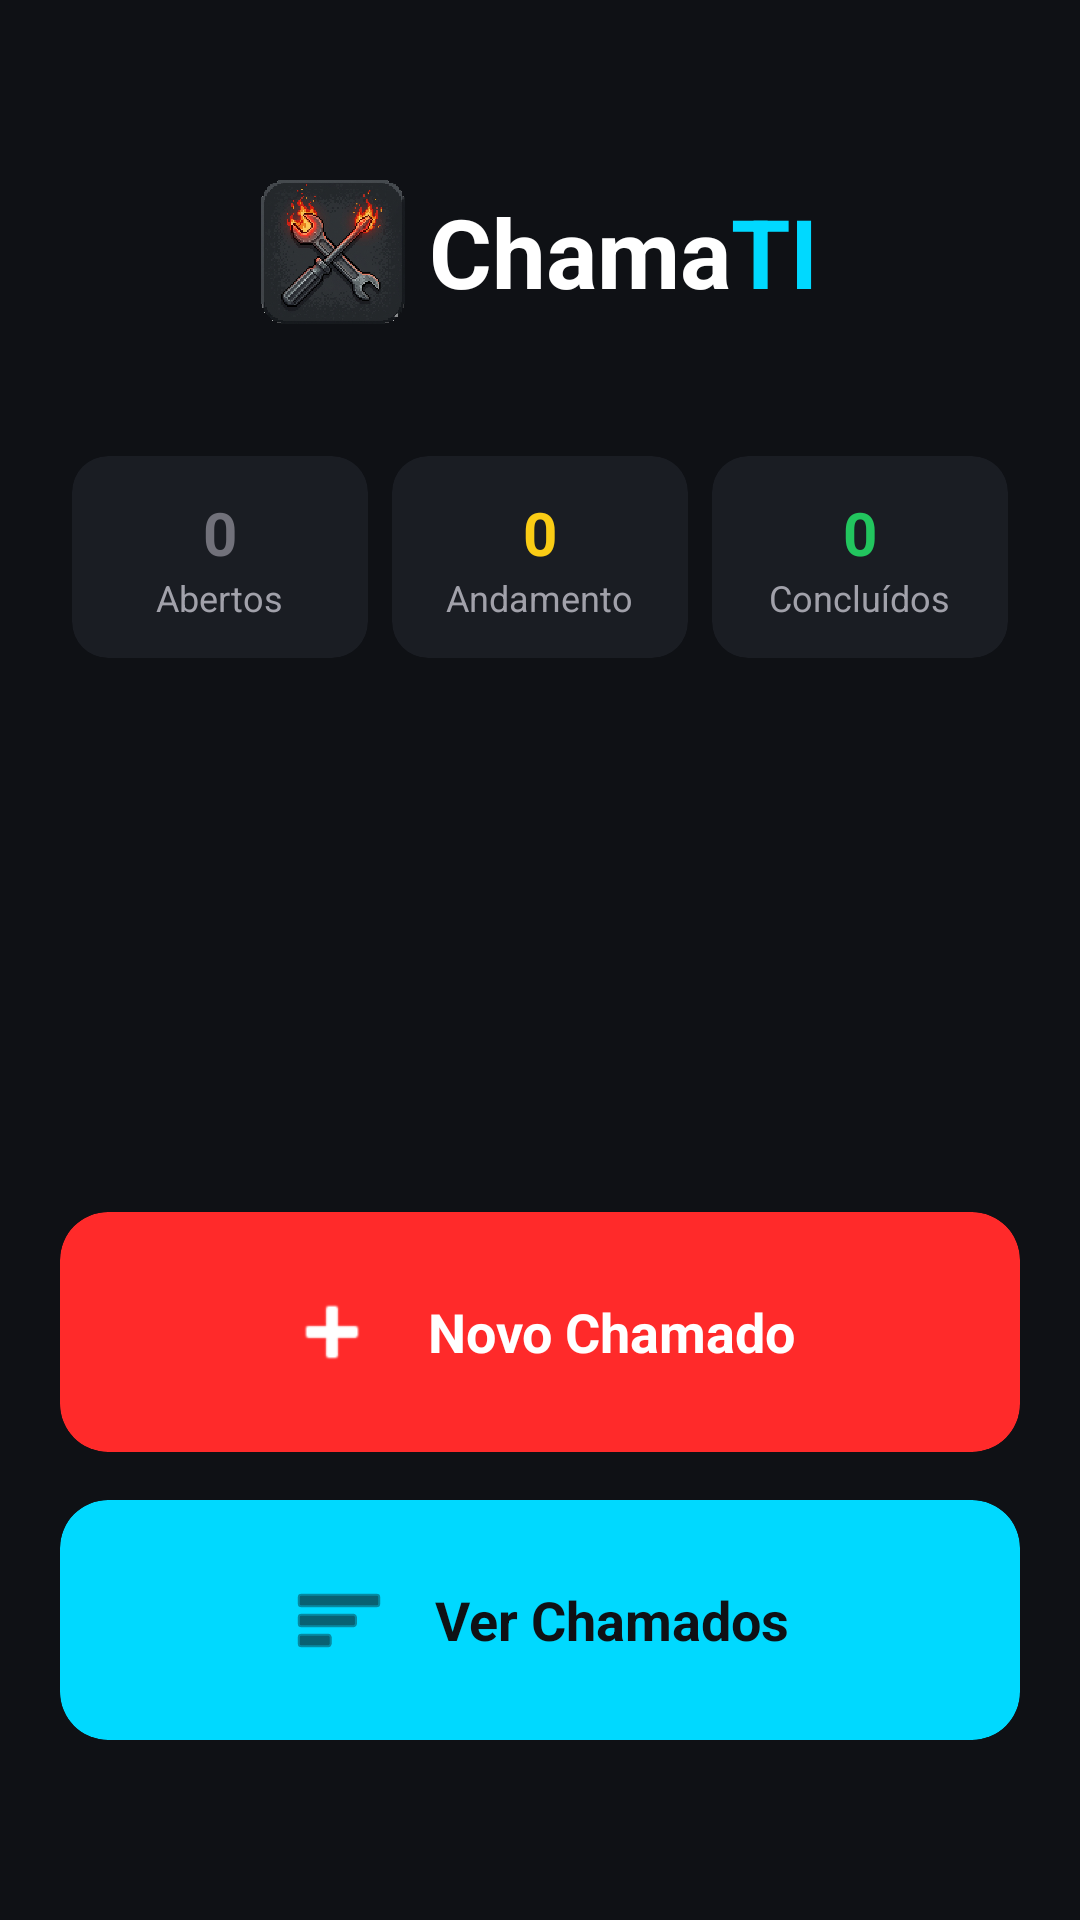

The Android layout XML behind this screen, and the referenced resources:
<!-- AndroidManifest.xml: application theme Theme.ChamaTI -->
<!-- res/layout/activity_main.xml -->
<?xml version="1.0" encoding="utf-8"?>
<LinearLayout xmlns:android="http://schemas.android.com/apk/res/android"
    xmlns:app="http://schemas.android.com/apk/res-auto"
    android:layout_width="match_parent"
    android:layout_height="match_parent"
    android:background="@color/background_dark"
    android:orientation="vertical"
    android:padding="20dp">

    
    <LinearLayout
        android:layout_width="match_parent"
        android:layout_height="wrap_content"
        android:layout_marginTop="40dp"
        android:layout_marginBottom="40dp"
        android:gravity="center"
        android:orientation="horizontal">

        <ImageView
            android:layout_width="48dp"
            android:layout_height="48dp"
            android:src="@drawable/icon_app" />

        <TextView
            android:layout_width="wrap_content"
            android:layout_height="wrap_content"
            android:layout_marginStart="8dp"
            android:text="Chama"
            android:textColor="@color/white"
            android:textSize="32sp"
            android:textStyle="bold" />

        <TextView
            android:layout_width="wrap_content"
            android:layout_height="wrap_content"
            android:text="TI"
            android:textColor="@color/chama_cyan"
            android:textSize="32sp"
            android:textStyle="bold" />
    </LinearLayout>

    
    <LinearLayout
        android:layout_width="match_parent"
        android:layout_height="wrap_content"
        android:orientation="horizontal"
        android:weightSum="3">

        <com.google.android.material.card.MaterialCardView
            android:id="@+id/cardAbertos"
            android:layout_width="0dp"
            android:layout_height="wrap_content"
            android:layout_margin="4dp"
            android:layout_weight="1">

            <LinearLayout
                android:layout_width="match_parent"
                android:layout_height="wrap_content"
                android:gravity="center"
                android:orientation="vertical"
                android:padding="12dp">

                <TextView
                    android:id="@+id/tvCountAbertos"
                    android:layout_width="wrap_content"
                    android:layout_height="wrap_content"
                    android:text="0"
                    android:textColor="@color/status_aberto"
                    android:textSize="20sp"
                    android:textStyle="bold" />

                <TextView
                    android:layout_width="wrap_content"
                    android:layout_height="wrap_content"
                    android:text="Abertos"
                    android:textColor="@color/text_secondary"
                    android:textSize="12sp" />
            </LinearLayout>
        </com.google.android.material.card.MaterialCardView>

        <com.google.android.material.card.MaterialCardView
            android:id="@+id/cardAndamento"
            android:layout_width="0dp"
            android:layout_height="wrap_content"
            android:layout_margin="4dp"
            android:layout_weight="1">

            <LinearLayout
                android:layout_width="match_parent"
                android:layout_height="wrap_content"
                android:gravity="center"
                android:orientation="vertical"
                android:padding="12dp">

                <TextView
                    android:id="@+id/tvCountAndamento"
                    android:layout_width="wrap_content"
                    android:layout_height="wrap_content"
                    android:text="0"
                    android:textColor="@color/status_andamento"
                    android:textSize="20sp"
                    android:textStyle="bold" />

                <TextView
                    android:layout_width="wrap_content"
                    android:layout_height="wrap_content"
                    android:text="Andamento"
                    android:textColor="@color/text_secondary"
                    android:textSize="12sp" />
            </LinearLayout>
        </com.google.android.material.card.MaterialCardView>

        <com.google.android.material.card.MaterialCardView
            android:id="@+id/cardConcluidos"
            android:layout_width="0dp"
            android:layout_height="wrap_content"
            android:layout_margin="4dp"
            android:layout_weight="1">

            <LinearLayout
                android:layout_width="match_parent"
                android:layout_height="wrap_content"
                android:gravity="center"
                android:orientation="vertical"
                android:padding="12dp">

                <TextView
                    android:id="@+id/tvCountConcluidos"
                    android:layout_width="wrap_content"
                    android:layout_height="wrap_content"
                    android:text="0"
                    android:textColor="@color/status_concluido"
                    android:textSize="20sp"
                    android:textStyle="bold" />

                <TextView
                    android:layout_width="wrap_content"
                    android:layout_height="wrap_content"
                    android:text="Concluídos"
                    android:textColor="@color/text_secondary"
                    android:textSize="12sp" />
            </LinearLayout>
        </com.google.android.material.card.MaterialCardView>
    </LinearLayout>

    <View
        android:layout_width="match_parent"
        android:layout_height="0dp"
        android:layout_weight="1" />

    
    <com.google.android.material.card.MaterialCardView
        android:id="@+id/btnNovoChamado"
        android:layout_width="match_parent"
        android:layout_height="wrap_content"
        android:layout_marginBottom="16dp"
        app:cardBackgroundColor="@color/chama_red"
        app:cardCornerRadius="16dp">

        <LinearLayout
            android:layout_width="match_parent"
            android:layout_height="wrap_content"
            android:gravity="center"
            android:orientation="horizontal"
            android:padding="24dp">

            <ImageView
                android:layout_width="32dp"
                android:layout_height="32dp"
                android:src="@android:drawable/ic_input_add"
                app:tint="@color/white" />

            <TextView
                android:layout_width="wrap_content"
                android:layout_height="wrap_content"
                android:layout_marginStart="16dp"
                android:text="Novo Chamado"
                android:textColor="@color/white"
                android:textSize="18sp"
                android:textStyle="bold" />
        </LinearLayout>
    </com.google.android.material.card.MaterialCardView>

    <com.google.android.material.card.MaterialCardView
        android:id="@+id/btnVerChamados"
        android:layout_width="match_parent"
        android:layout_height="wrap_content"
        android:layout_marginBottom="40dp"
        app:cardBackgroundColor="@color/chama_cyan"
        app:cardCornerRadius="16dp">

        <LinearLayout
            android:layout_width="match_parent"
            android:layout_height="wrap_content"
            android:gravity="center"
            android:orientation="horizontal"
            android:padding="24dp">

            <ImageView
                android:layout_width="32dp"
                android:layout_height="32dp"
                android:src="@android:drawable/ic_menu_sort_by_size"
                app:tint="@color/background_dark" />

            <TextView
                android:layout_width="wrap_content"
                android:layout_height="wrap_content"
                android:layout_marginStart="16dp"
                android:text="Ver Chamados"
                android:textColor="@color/background_dark"
                android:textSize="18sp"
                android:textStyle="bold" />
        </LinearLayout>
    </com.google.android.material.card.MaterialCardView>

</LinearLayout>
<!-- resources referenced by this layout -->
<resources>
  <color name="background_dark">#0F1115</color>
  <color name="chama_cyan">#00D9FF</color>
  <color name="chama_red">#FF2A2A</color>
  <color name="status_aberto">#71717A</color>
  <color name="status_andamento">#FACC15</color>
  <color name="status_concluido">#22C55E</color>
  <color name="text_secondary">#A1A1AA</color>
  <color name="white">#FFFFFFFF</color>
  <!-- drawable icon_app: png bitmap (drawable, 875612 bytes) -->
  <style name="Theme.ChamaTI" parent="Base.Theme.ChamaTI" />
  <style name="Base.Theme.ChamaTI" parent="Theme.Material3.DayNight.NoActionBar">
          <item name="android:windowBackground">@color/background_dark</item>
          <item name="android:statusBarColor">@color/background_dark</item>
          <item name="android:windowLightStatusBar">false</item>
  
          <item name="colorPrimary">@color/chama_red</item>
          <item name="colorSecondary">@color/chama_cyan</item>
          <item name="android:textColorPrimary">@color/text_primary</item>
          <item name="android:textColorSecondary">@color/text_secondary</item>
  
          
          <item name="materialCardViewStyle">@style/Widget.ChamaTI.CardView</item>
          <item name="textInputStyle">@style/Widget.ChamaTI.TextInputLayout</item>
      </style>
  <color name="text_primary">#E4E4E7</color>
  <style name="Widget.ChamaTI.CardView" parent="Widget.Material3.CardView.Filled">
          <item name="cardBackgroundColor">@color/card_background</item>
          <item name="cardCornerRadius">12dp</item>
          <item name="strokeWidth">0dp</item>
      </style>
  <style name="Widget.ChamaTI.TextInputLayout" parent="Widget.Material3.TextInputLayout.FilledBox">
          <item name="boxBackgroundColor">@color/input_background</item>
          <item name="boxCornerRadiusTopStart">8dp</item>
          <item name="boxCornerRadiusTopEnd">8dp</item>
          <item name="boxCornerRadiusBottomStart">8dp</item>
          <item name="boxCornerRadiusBottomEnd">8dp</item>
          <item name="boxStrokeWidth">0dp</item>
          <item name="boxStrokeWidthFocused">1dp</item>
          <item name="hintTextColor">@color/text_secondary</item>
          <item name="android:textColorHint">@color/text_secondary</item>
      </style>
  <color name="card_background">#1A1D23</color>
  <color name="input_background">#23262D</color>
</resources>
